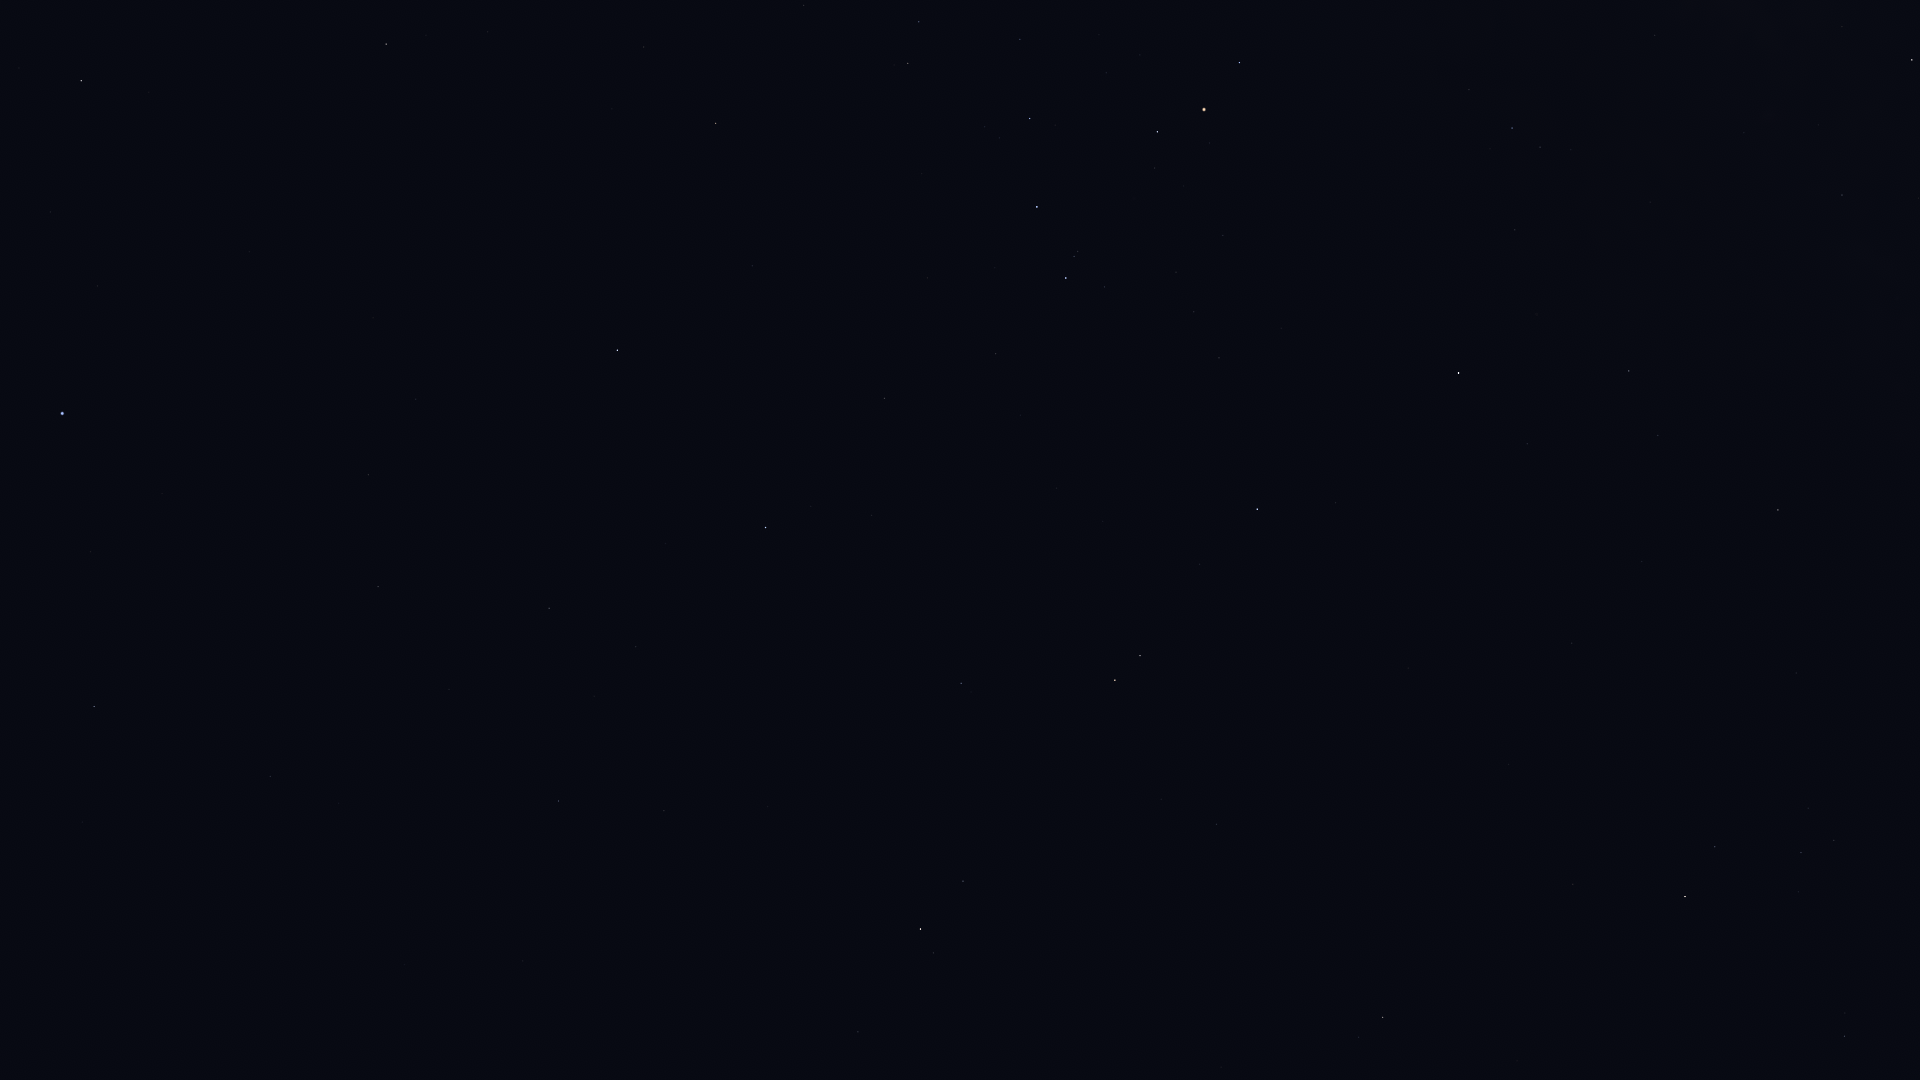

The table this chart was drawn from, first rows:
Star_ID, Name, X, Y
17847, Atlas, 1641, 195
64166, HIP 64166, 19, 68
64962, HIP 64962, 81, 81
65474, Spica, 62, 413
66249, Heze, 94, 706
68520, HIP 68520, 270, 776
68895, HIP 68895, 386, 44
69415, HIP 69415, 426, 35
69427, Kang, 368, 475
69701, Syrma, 378, 587
69974, Khambalia, 416, 399
70306, HIP 70306, 487, 32
70755, Elgafar, 449, 689
72220, HIP 72220, 558, 801
72339, Mönch, 569, 746
72571, HIP 72571, 644, 47
72622, Zubenelgenubi, 617, 350
73714, Brachium, 715, 123
74785, Zubeneschamali, 765, 528
76333, Zubenelhakrabi, 884, 398
77070, Unukalhai, 920, 929
77516, HIP 77516, 961, 683
77853, HIP 77853, 995, 354
78104, Iklil, 1020, 39
78265, Fang, 1030, 119
78401, Dschubba, 1037, 207
78820, Acrab, 1066, 278
79374, Jabbah, 1104, 287
79431, Sharjah, 1108, 302
79593, Yed Prior, 1115, 680
79882, Yed Posterior, 1140, 656
80112, Alniyat, 1157, 132
80687, Timir, 1203, 439
80763, Antares, 1204, 110
80883, Marfik, 1216, 824
81022, Rosalíadecastro, 1228, 827
81266, Paikauhale, 1239, 63
83000, HIP 83000, 1382, 1017
84012, Sabik, 1458, 373
84405, Guniibuu, 1469, 90
84880, HIP 84880, 1527, 444
85755, HIP 85755, 1571, 150
86263, HIP 86263, 1629, 371
86565, HIP 86565, 1658, 435
86742, Cebalrai, 1685, 897
87072, HIP 87072, 1655, 35
88048, HIP 88048, 1778, 510
88414, Pincoya, 1744, 1
88670, HIP 88670, 1828, 546
89341, Polis, 1842, 195
90496, Kaus Borealis, 1912, 60
